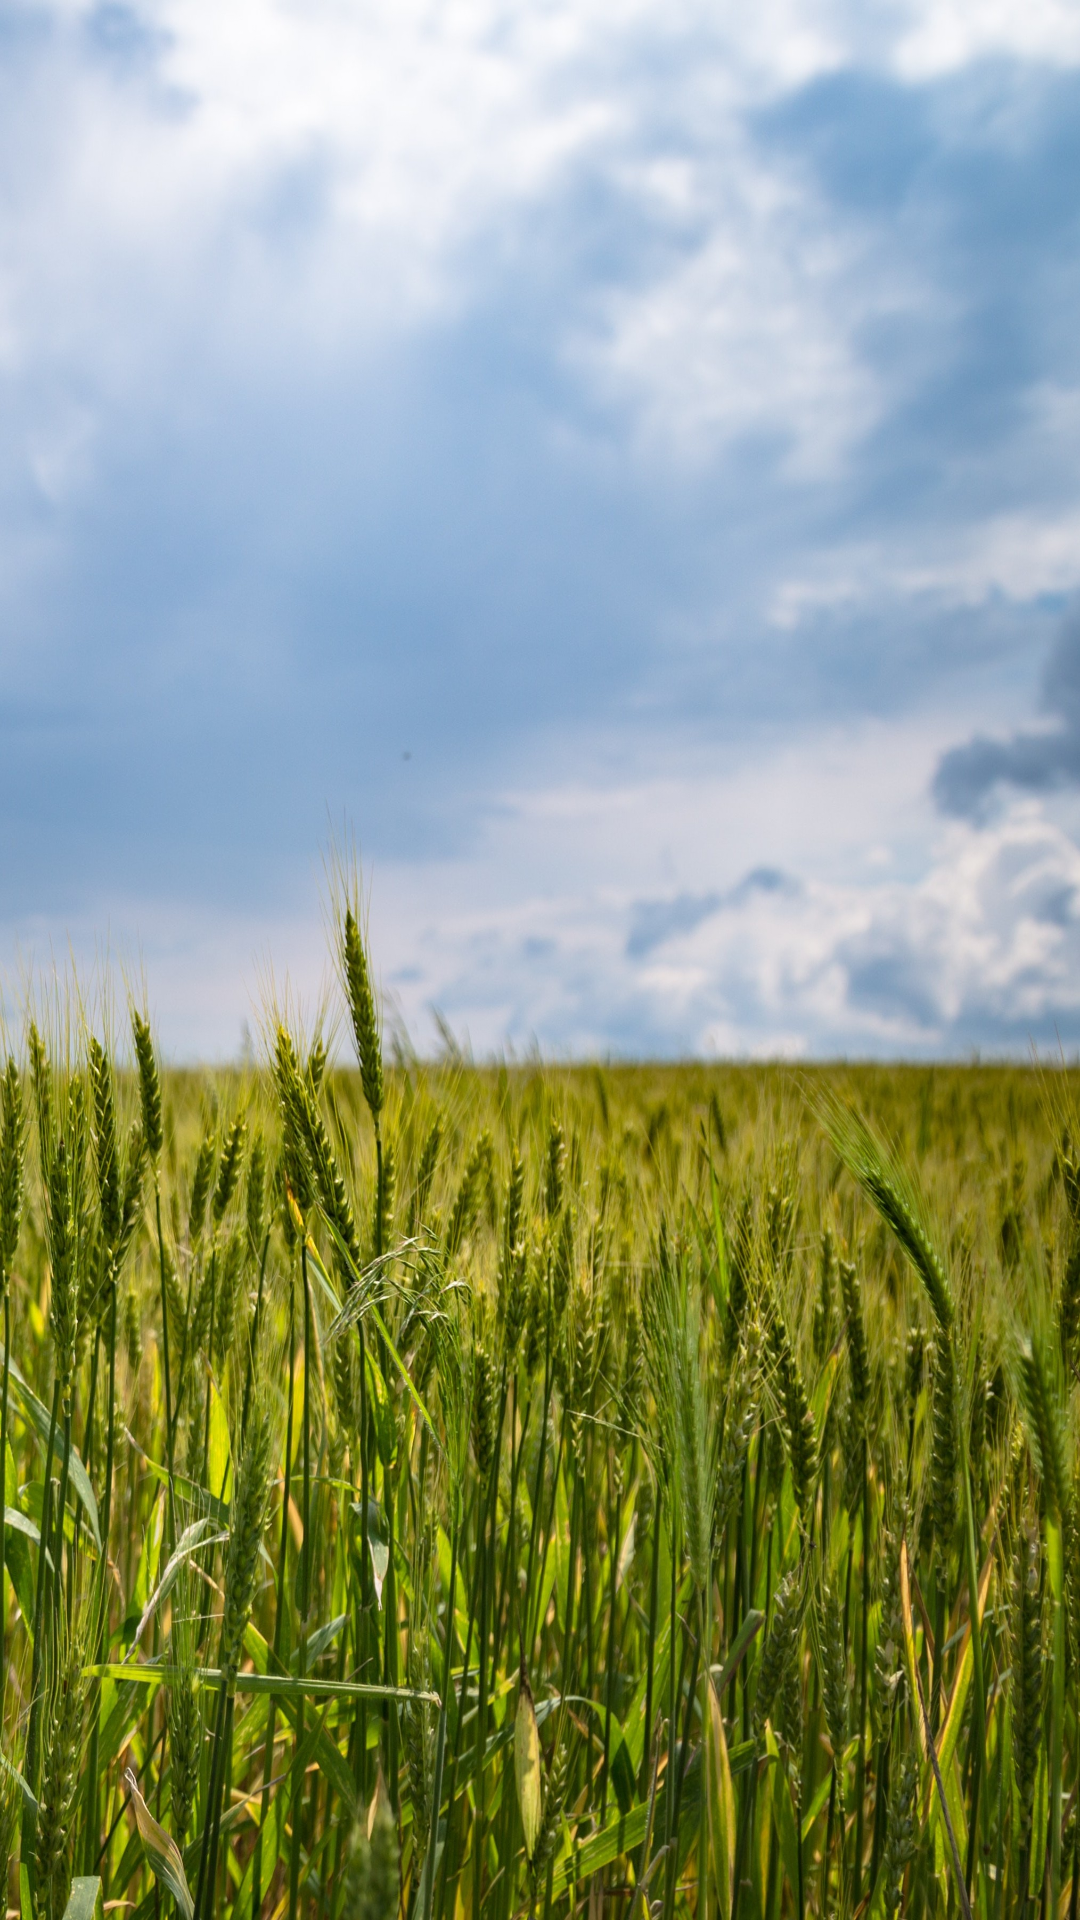

The Android layout XML behind this screen, and the referenced resources:
<!-- AndroidManifest.xml: activity theme Theme.Design.NoActionBar -->
<!-- res/layout/activity_splash.xml -->
<?xml version="1.0" encoding="utf-8"?>
<androidx.constraintlayout.widget.ConstraintLayout xmlns:android="http://schemas.android.com/apk/res/android"
    xmlns:app="http://schemas.android.com/apk/res-auto"
    xmlns:tools="http://schemas.android.com/tools"
    android:layout_width="match_parent"
    android:layout_height="match_parent"
    android:background="@drawable/splash1"
    tools:context=".SplashActivity">


</androidx.constraintlayout.widget.ConstraintLayout>
<!-- resources referenced by this layout -->
<resources>
  <!-- drawable splash1: jpg bitmap (drawable, 978987 bytes) -->
</resources>
